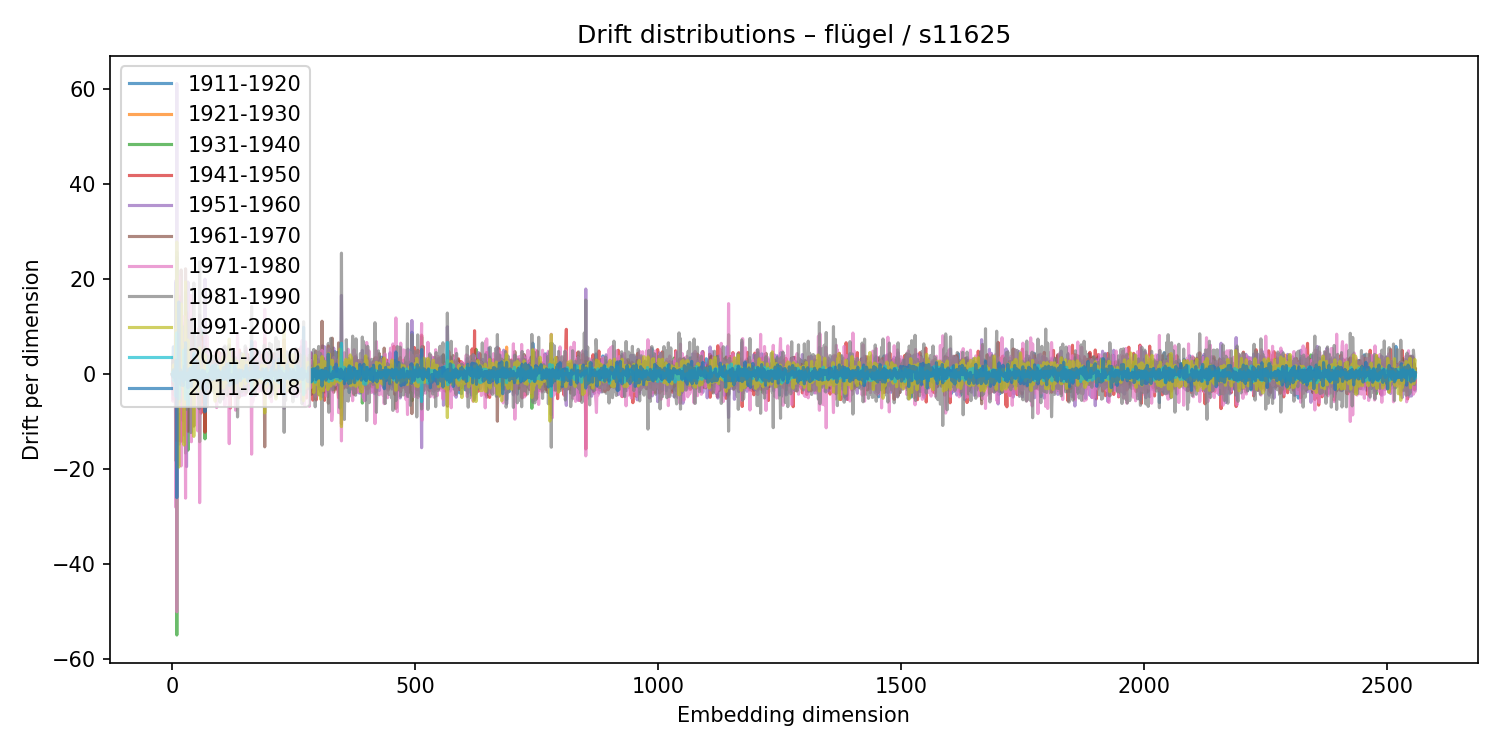

Data behind this chart, as committed beside it:
1911-1920, 1921-1930, 1931-1940, 1941-1950, 1951-1960, 1961-1970, 1971-1980, 1981-1990, 1991-2000, 2001-2010, 2011-2018
0.03962, 0.0004748, 0.007181, -0.01786, -0.03419, 0.07163, -0.1575, 0.07568, 0.07021, -0.006275, -0.02893
2.628, 0.0836, -0.4625, -2.045, -0.003573, 2.54, -5.644, 3.618, 1.049, 0.5713, -0.5355
5.818, -0.9408, -4.22, 3.285, 0.1723, -5.185, 1.507, 2.41, 1.973, -1.385, 0.9809
0.4016, 0.1588, 1.442, -1.181, -0.1701, 0.3265, 2.078, -2.172, -0.8266, 0.2556, 0.8104
-0.1441, -0.02685, -0.07809, 0.1109, 0.1666, -0.3097, 0.6812, -0.2745, -0.3713, 0.01924, 0.1834
-2.162, 0.9908, -0.5562, 2.451, -2.447, 0.7727, 0.3114, -2.242, 1.682, -0.1535, 0.2565
0.133, 0.6957, -0.3268, 0.4153, 1.258, -2.185, 1.336, -1.59, 0.1912, 0.6613, -1.356
19.3, -6.001, -18.15, -4.245, 19.71, 10.14, -27.97, 16.74, 9.611, -4.605, 3.01
-0.09912, 0.5897, 0.108, 1.156, -1.256, -0.284, 0.3673, -0.09925, -0.3414, -0.05418, 0.2151
24.61, -7.422, -54.88, -13.93, 61.24, 3.585, -50, 25.71, 27.89, 8.757, -25.94
0.1718, -0.9079, 0.04898, -0.1809, 1.216, -1.867, -0.9851, 0.9234, 1.335, 0.2163, 0.3843
1.231, 0.4651, -2.431, -2.722, 4.761, -0.7609, -5.003, 4.537, -0.5755, 0.2806, 0.5873
-0.07723, -0.2126, -0.2516, 0.5834, -0.4527, 0.6098, -0.5614, 0.3916, -0.2008, 0.04718, 0.03641
2.538, -8.35, -0.9251, 16.48, -7.895, -13.95, 20.64, 5.603, -19.52, -5.132, 15.24
4.039, -2.323, 2.615, 7.928, -14.67, 10.14, -7.681, 0.5137, 6.234, -3.3, 1.401
2.33, 0.632, 2.668, -0.196, -3.541, 2.891, -1.666, -5.722, 6.627, -0.4419, -0.5918
-1.479, -0.352, 0.5071, -1.282, 2.079, -3.407, 1.41, -0.03848, -0.08057, 0.1692, 1.029
-0.7188, 0.008553, -0.7352, 5.437, -4.36, -0.4478, 2.364, 0.4358, -2.5, 0.3725, -0.3542
5.795, 0.2329, -6.173, -14.06, 5.951, 21.99, -19.27, 0.7599, 14.83, 0.2102, -2.266
-0.422, 0.2205, -0.06185, 0.1685, -0.4618, 0.1965, 0.1187, 0.1815, -0.3016, -0.02391, 0.2158
0.1277, -0.108, 0.227, -0.104, 0.1865, -0.3048, 0.7849, -0.2734, -0.4817, 0.2512, 0.519
0.4085, 0.448, -0.2569, -0.3365, -1.143, 2.043, -2.225, 0.2542, 1.774, -0.1627, -0.1634
5.819, -0.7487, -9.755, 1.179, 5.166, 5.226, -14.21, 10.01, 6.257, -1.36, -2.382
-3.721, 0.1288, -0.2925, 1.091, 0.7941, 0.2499, -6.999, 6.896, -1.477, -1.543, 0.3409
-0.8783, -0.6507, 5.461, -12.77, 10.68, -4.359, 12.18, -2.131, -14.88, 5.158, -0.1808
0.5414, 1.002, -2.06, 1.447, -1.15, -0.1184, 0.1444, 3.194, -3.989, 0.6109, 1.664
0.7664, -0.2238, 0.4843, -0.2557, -0.3329, 0.04164, -1.483, 0.6821, 1.179, -0.6015, 0.07524
17.32, -6.359, -16.56, 10.09, -7.749, 22.23, -26.06, 2.432, 19.47, -5.202, 6.668
1.447, -0.9603, -0.3177, 1.237, -2.048, -0.5229, 2.112, 0.5328, -1.06, -0.1244, 0.949
-4.723, 2.8, 4.667, 13.01, -19.42, 3.601, 1.034, -7.343, 4.668, -1.29, -1.118
1.473, 0.8712, -2.897, 1.719, -1.501, 5.759, -3.09, -1.439, 1.259, 0.2535, -0.6187
0.1451, -0.2366, 0.854, -0.3867, -0.4471, -0.09195, 1.518, -0.7046, -0.9648, 0.02184, 0.8168
6.452, -3.407, -15.95, -6.765, 19.44, -11.98, -1.44, 11.33, 7.213, -6.702, -2.835
1.35, -0.8845, -0.03378, -0.8845, -0.01709, -0.6141, 3.59, 0.09757, -2.497, 0.02601, 0.9141
0.5503, -0.3387, 0.09914, -0.2722, 0.1897, 0.3178, -0.779, 0.3333, 0.4923, -0.06901, -0.2979
-0.9313, -0.08815, 0.4977, 0.523, -1.737, -1.841, 4.939, -0.4038, -3.812, 0.5314, 1.176
-0.9949, 1.235, -0.1439, 1.782, -0.8385, -0.5373, -0.2443, 0.5008, -0.8003, -0.07862, 0.6416
0.362, -0.1017, 0.1895, 0.8133, -1.365, 0.8593, 0.3826, -0.4666, -0.2647, -0.324, 0.3279
-3.835, 1.886, 4.948, -3.552, -3.684, -1.591, 16.64, -12.25, -4.41, 1.504, 0.1511
2.339, -1.53, -0.5571, -2.201, 2.95, 2.118, -14.18, 11.59, 2.444, -0.7002, -2.594
-1.709, 0.6071, -0.2336, -1.722, 2.334, 1.906, -4.104, 0.579, 1.549, 0.06221, 0.3907
-1.008, -1.897, -2.839, 8.068, -1.063, -6.375, 2.853, 1.75, -2.827, -0.6316, 1.299
1.684, -0.236, -0.9699, 2.342, -1.215, -0.5657, 1.992, -1.532, -0.7471, -0.353, 1.566
-0.9173, 0.4856, 0.438, 0.6427, -1.633, 0.9555, -1.077, -0.8812, 1.936, -0.62, 0.3938
8.824, 2.478, 0.05788, -4.367, 4.492, -10.9, -0.852, 19.24, -13.05, 4.43, 4.133
-0.5987, 1.074, 1.394, -0.6217, -1.029, -0.6796, 1.641, -1.082, -0.4614, -0.007013, 1.163
0.1255, -0.3669, 0.1552, 0.2629, -0.4185, 0.5732, -1.173, 1.26, -0.4035, 0.2043, -0.6441
0.1967, 0.5052, -1.663, -1.043, 2.747, -1.928, -1.522, 2.594, 0.7301, -0.7871, 0.6883
-1.326, 0.6496, 0.6953, 0.8209, -2.018, 0.06383, 4.375, -3.97, -0.7428, 0.9244, -0.9041
-1.404, -0.05261, 0.3213, -0.709, 0.7301, -0.7848, 1.002, 0.5508, -1.69, -0.1166, 0.8447
-0.01372, -0.2858, -0.3202, -0.2994, 0.9816, -0.3369, -0.8936, 1.535, -0.7138, 0.327, 0.3372
0.8712, -0.2004, -0.4201, 0.9356, -0.08537, -1.013, 0.5604, -0.1808, 0.1557, 0.3124, -0.5462
-3.496, 0.7447, -2.116, 0.8062, 2.069, 2.654, -11.87, 7.96, 1.12, -0.782, 2.847
-0.2903, 0.3131, 1.191, -0.3262, -0.5454, -0.7772, 2.416, -2.111, 0.7787, -0.5309, 0.8363
-0.09691, 0.9269, 0.07867, -0.8098, 0.7346, -2.44, 9.66, -5.333, -3.518, -0.6601, 2.021
0.9016, -0.04885, 1.3, 1.268, -2.676, -2.335, 6.792, -7.231, 2.177, -0.2736, -1.719
10.01, -7.056, -14.18, -1.264, 12.51, 3.18, -27.01, 23.69, 5.662, 0.7588, -0.4567
-0.1529, 0.01301, -0.9309, -0.199, 1.753, -1.585, 0.04487, 0.8029, -0.157, -0.2883, 0.3656
-2.584, 0.1897, 0.7768, 0.4346, -0.29, -1.883, 6.894, -4.647, 0.1216, -1.184, 0.1208
9.385, -5.937, 8.592, -8.144, 4.131, -3.266, -3.64, 5.21, 1.01, -0.4846, -2.935
... 2,500 more rows
